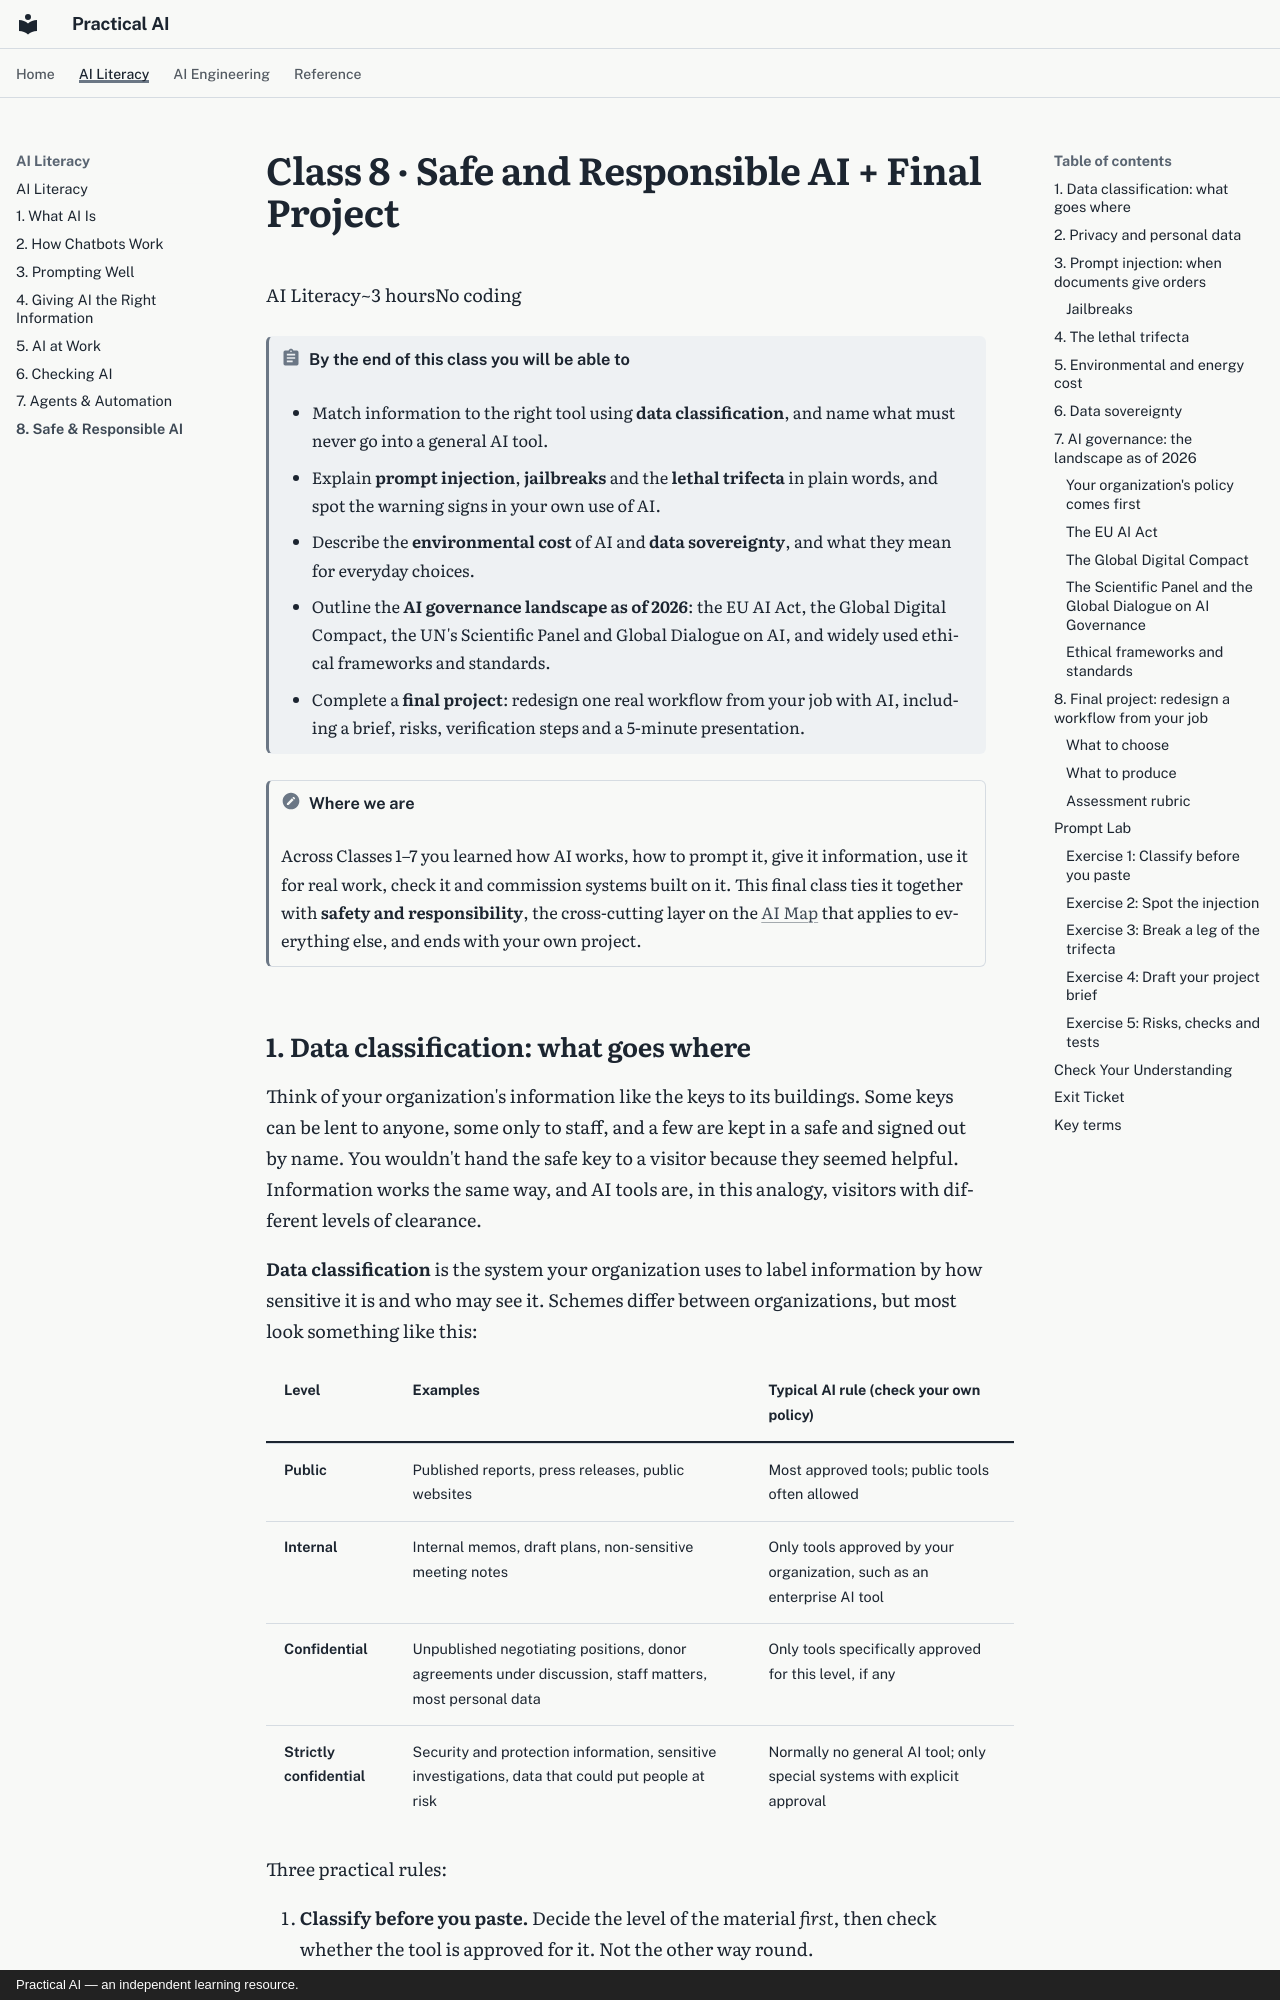

repository: elias-lee/practical-ai-courses · page: literacy/c8.html · generator: mkdocs · copyright: Practical AI — an independent learning resource.

# Class 8 · Safe and Responsible AI + Final Project

<div class="class-meta" markdown><span>AI Literacy</span><span>~3 hours</span><span>No coding</span></div>

!!! abstract "By the end of this class you will be able to"
    - Match information to the right tool using **data classification**, and name what must
      never go into a general AI tool.
    - Explain **prompt injection**, **jailbreaks** and the **lethal trifecta** in plain words,
      and spot the warning signs in your own use of AI.
    - Describe the **environmental cost** of AI and **data sovereignty**, and what they mean for
      everyday choices.
    - Outline the **AI governance landscape as of 2026**: the EU AI Act, the Global Digital
      Compact, the UN's Scientific Panel and Global Dialogue on AI, and widely used ethical
      frameworks and standards.
    - Complete a **final project**: redesign one real workflow from your job with AI, including a
      brief, risks, verification steps and a 5-minute presentation.

!!! note "Where we are"
    Across Classes 1–7 you learned how AI works, how to prompt it, give it information, use it for
    real work, check it and commission systems built on it. This final class ties it together
    with **safety and responsibility**, the cross-cutting layer on the [AI Map](../ai-map.md)
    that applies to everything else, and ends with your own project.
